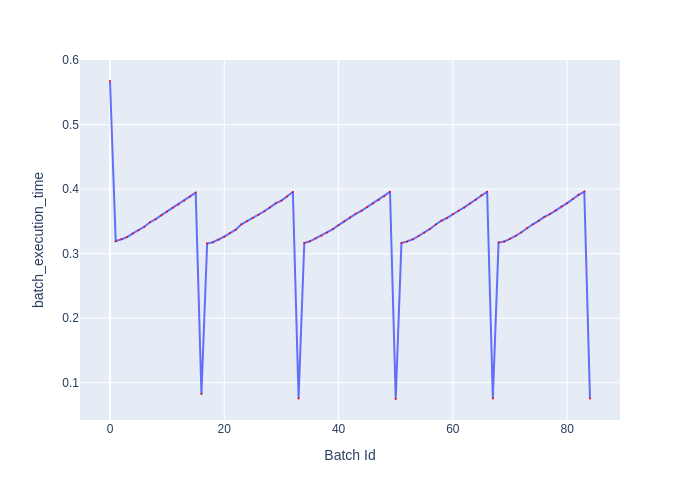

The data file committed next to this chart (first rows):
Batch Id, batch_execution_time
0, 0.5677
1, 0.3194
2, 0.3222
3, 0.3258
4, 0.3313
5, 0.3364
6, 0.3417
7, 0.3487
8, 0.3535
9, 0.3597
10, 0.3655
11, 0.371
12, 0.376
13, 0.3823
14, 0.3881
15, 0.3946
16, 0.08214
17, 0.3158
18, 0.3177
19, 0.3216
20, 0.3264
21, 0.3318
22, 0.3372
23, 0.3454
24, 0.3504
25, 0.3554
26, 0.3602
27, 0.3657
28, 0.3717
29, 0.378
30, 0.3823
31, 0.3888
32, 0.3955
33, 0.07521
34, 0.3165
35, 0.3192
36, 0.3238
37, 0.3277
38, 0.3327
39, 0.3381
40, 0.3441
41, 0.3501
42, 0.3559
43, 0.3617
44, 0.3664
45, 0.3722
46, 0.3776
47, 0.3832
48, 0.3891
49, 0.3958
50, 0.07458
51, 0.3164
52, 0.319
53, 0.3223
54, 0.3274
55, 0.3327
56, 0.3383
57, 0.3451
58, 0.351
59, 0.3554
... 25 more rows
